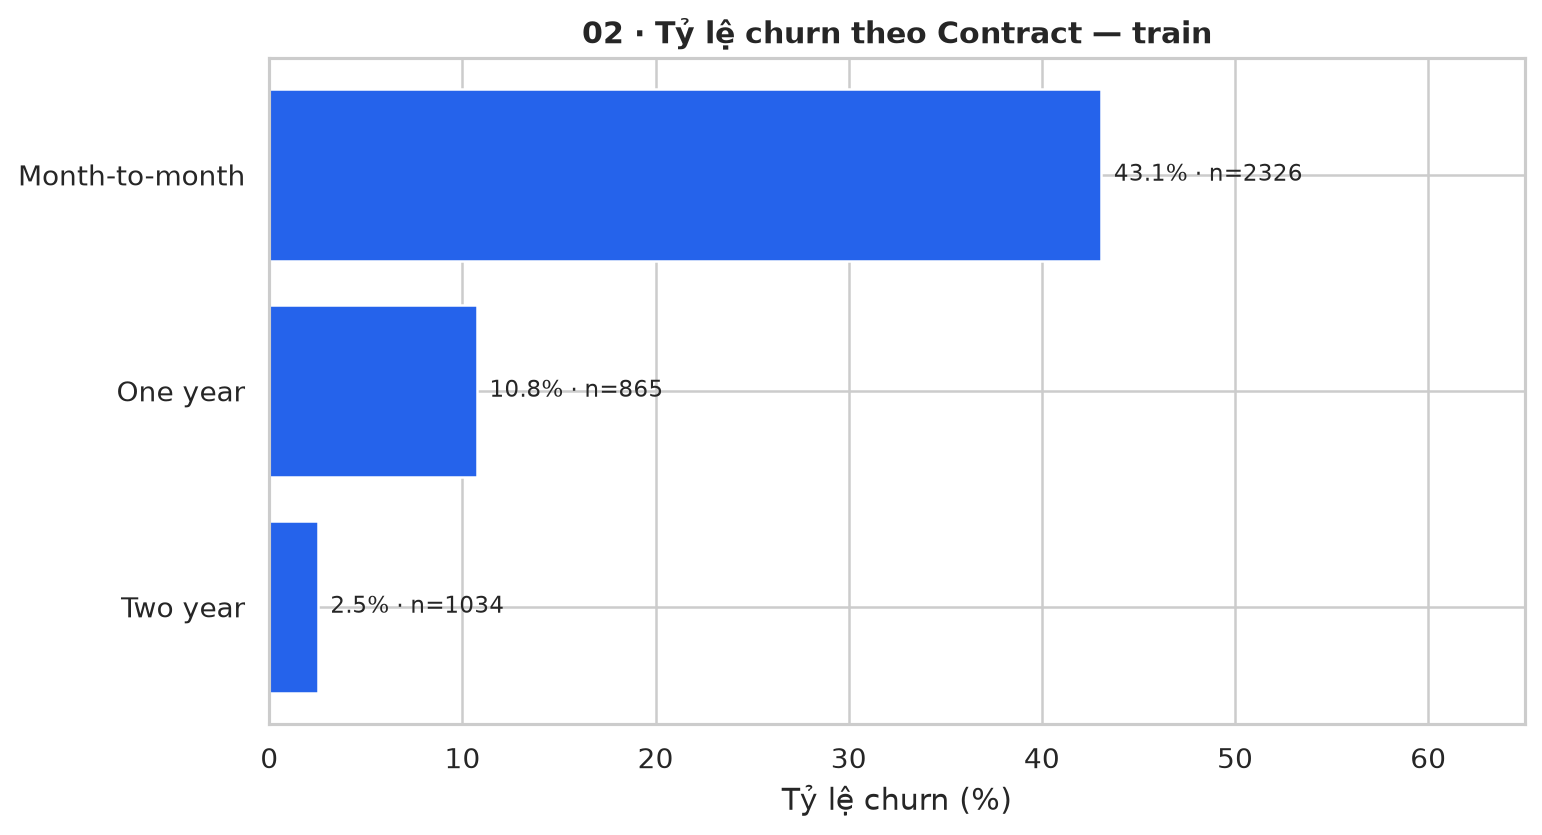

Data behind this chart, as committed beside it:
Contract, n, churn, rate
Month-to-month, 2326, 1002, 0.4308
One year, 865, 93, 0.1075
Two year, 1034, 26, 0.02515
